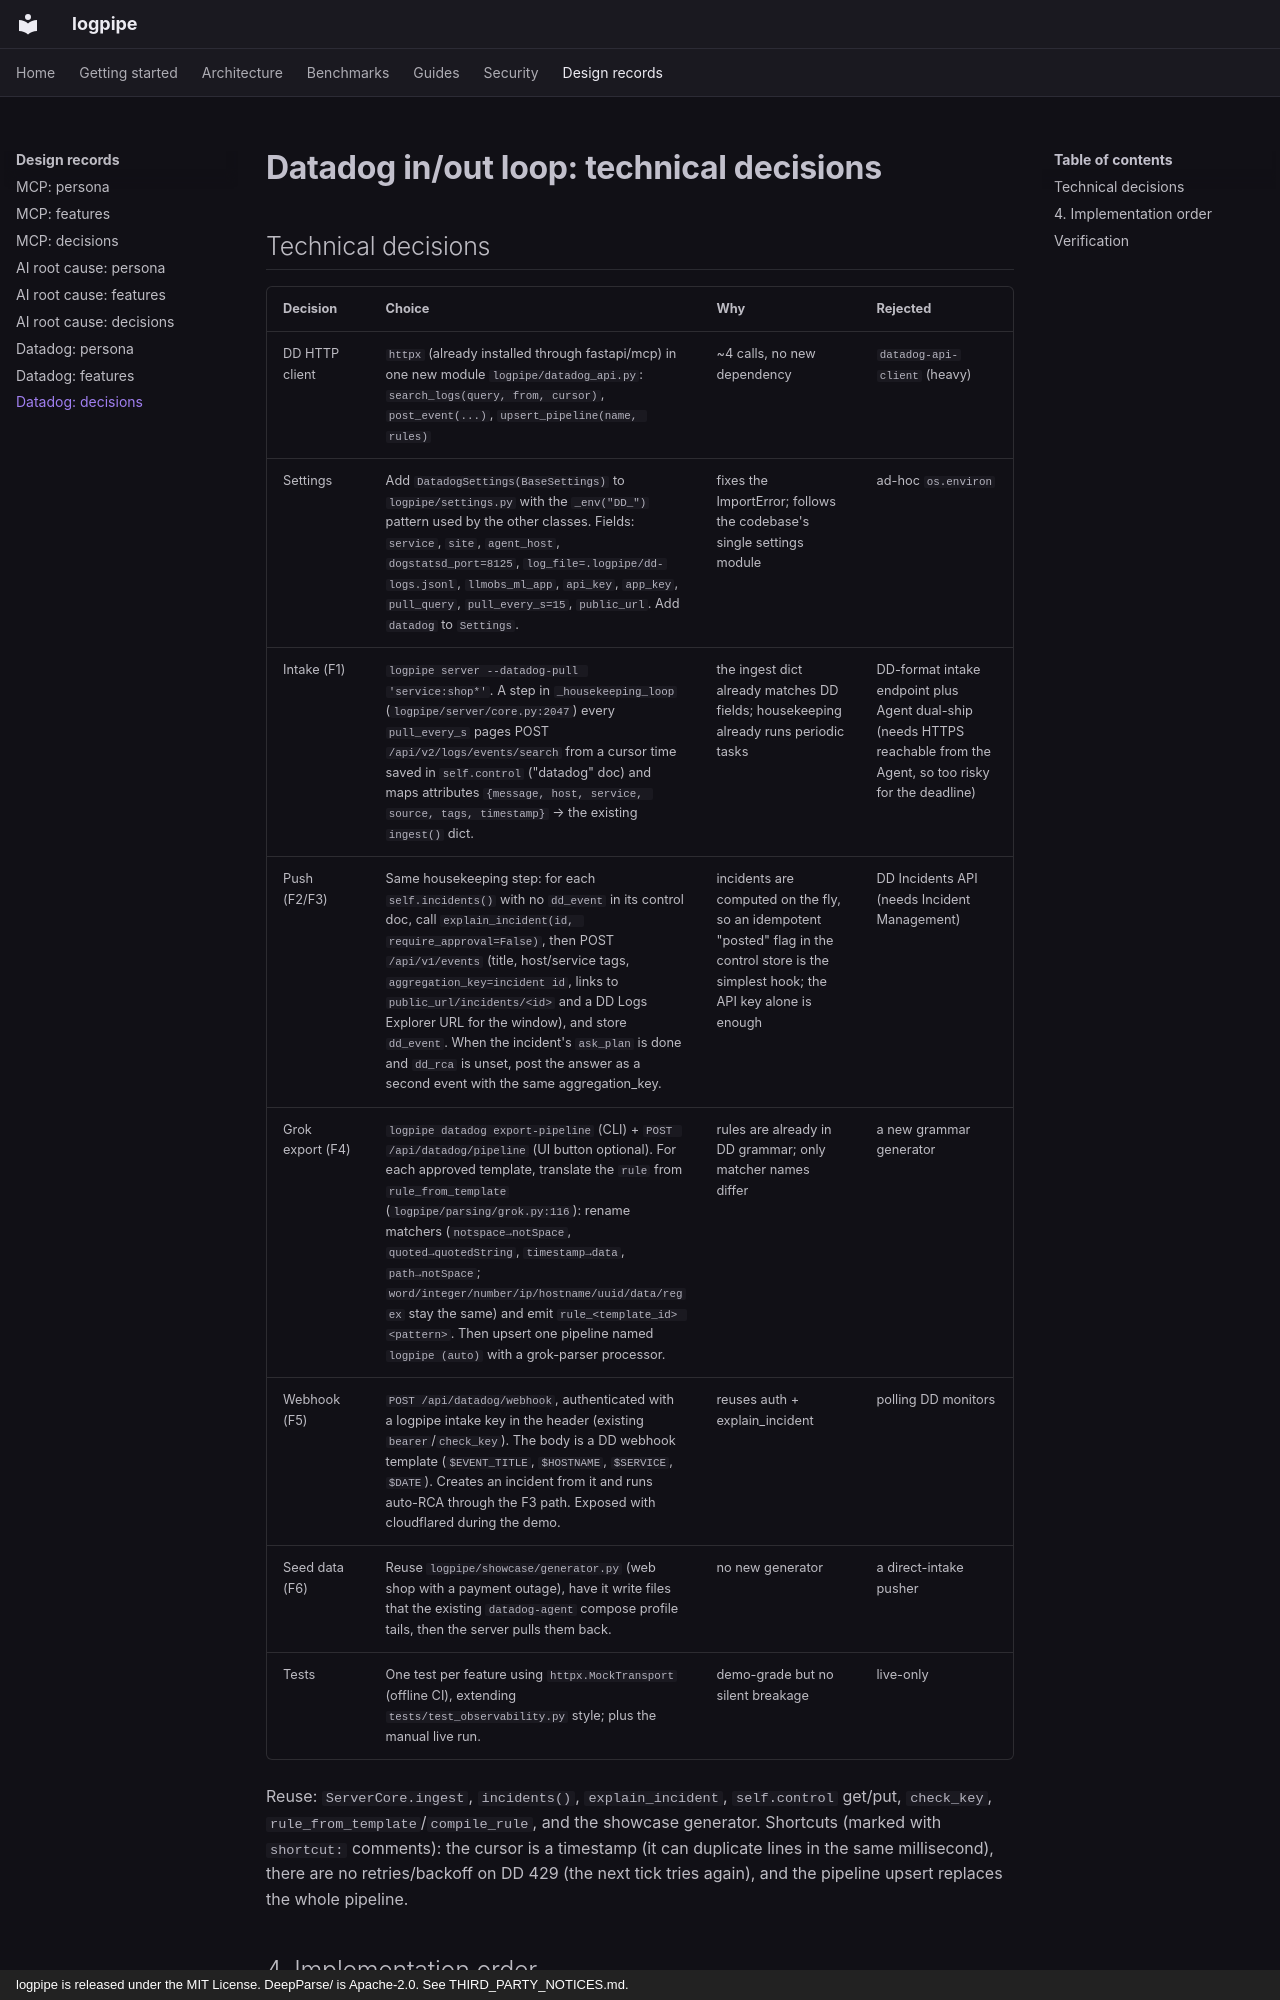

repository: Niang931/Log_parser · page: plan/datadog/tech-decisions/index.html · generator: mkdocs · copyright: logpipe is released under the MIT License. DeepParse/ is Apache-2.0. See THIRD_PARTY_NOTICES.md.

# Datadog in/out loop: technical decisions

## Technical decisions
| Decision | Choice | Why | Rejected |
|---|---|---|---|
| DD HTTP client | `httpx` (already installed through fastapi/mcp) in one new module `logpipe/datadog_api.py`: `search_logs(query, from, cursor)`, `post_event(...)`, `upsert_pipeline(name, rules)` | ~4 calls, no new dependency | `datadog-api-client` (heavy) |
| Settings | Add `DatadogSettings(BaseSettings)` to `logpipe/settings.py` with the `_env("DD_")` pattern used by the other classes. Fields: `service`, `site`, `agent_host`, `dogstatsd_port=8125`, `log_file=.logpipe/dd-logs.jsonl`, `llmobs_ml_app`, `api_key`, `app_key`, `pull_query`, `pull_every_s=15`, `public_url`. Add `datadog` to `Settings`. | fixes the ImportError; follows the codebase's single settings module | ad-hoc `os.environ` |
| Intake (F1) | `logpipe server --datadog-pull 'service:shop*'`. A step in `_housekeeping_loop` (`logpipe/server/core.py:2047`) every `pull_every_s` pages POST `/api/v2/logs/events/search` from a cursor time saved in `self.control` ("datadog" doc) and maps attributes `{message, host, service, source, tags, timestamp}` → the existing `ingest()` dict. | the ingest dict already matches DD fields; housekeeping already runs periodic tasks | DD-format intake endpoint plus Agent dual-ship (needs HTTPS reachable from the Agent, so too risky for the deadline) |
| Push (F2/F3) | Same housekeeping step: for each `self.incidents()` with no `dd_event` in its control doc, call `explain_incident(id, require_approval=False)`, then POST `/api/v1/events` (title, host/service tags, `aggregation_key=incident id`, links to `public_url/incidents/<id>` and a DD Logs Explorer URL for the window), and store `dd_event`. When the incident's `ask_plan` is done and `dd_rca` is unset, post the answer as a second event with the same aggregation_key. | incidents are computed on the fly, so an idempotent "posted" flag in the control store is the simplest hook; the API key alone is enough | DD Incidents API (needs Incident Management) |
| Grok export (F4) | `logpipe datadog export-pipeline` (CLI) + `POST /api/datadog/pipeline` (UI button optional). For each approved template, translate the `rule` from `rule_from_template` (`logpipe/parsing/grok.py:116`): rename matchers (`notspace→notSpace`, `quoted→quotedString`, `timestamp→data`, `path→notSpace`; `word/integer/number/ip/hostname/uuid/data/regex` stay the same) and emit `rule_<template_id> <pattern>`. Then upsert one pipeline named `logpipe (auto)` with a grok-parser processor. | rules are already in DD grammar; only matcher names differ | a new grammar generator |
| Webhook (F5) | `POST /api/datadog/webhook`, authenticated with a logpipe intake key in the header (existing `bearer`/`check_key`). The body is a DD webhook template (`$EVENT_TITLE`, `$HOSTNAME`, `$SERVICE`, `$DATE`). Creates an incident from it and runs auto-RCA through the F3 path. Exposed with cloudflared during the demo. | reuses auth + explain_incident | polling DD monitors |
| Seed data (F6) | Reuse `logpipe/showcase/generator.py` (web shop with a payment outage), have it write files that the existing `datadog-agent` compose profile tails, then the server pulls them back. | no new generator | a direct-intake pusher |
| Tests | One test per feature using `httpx.MockTransport` (offline CI), extending `tests/test_observability.py` style; plus the manual live run. | demo-grade but no silent breakage | live-only |
